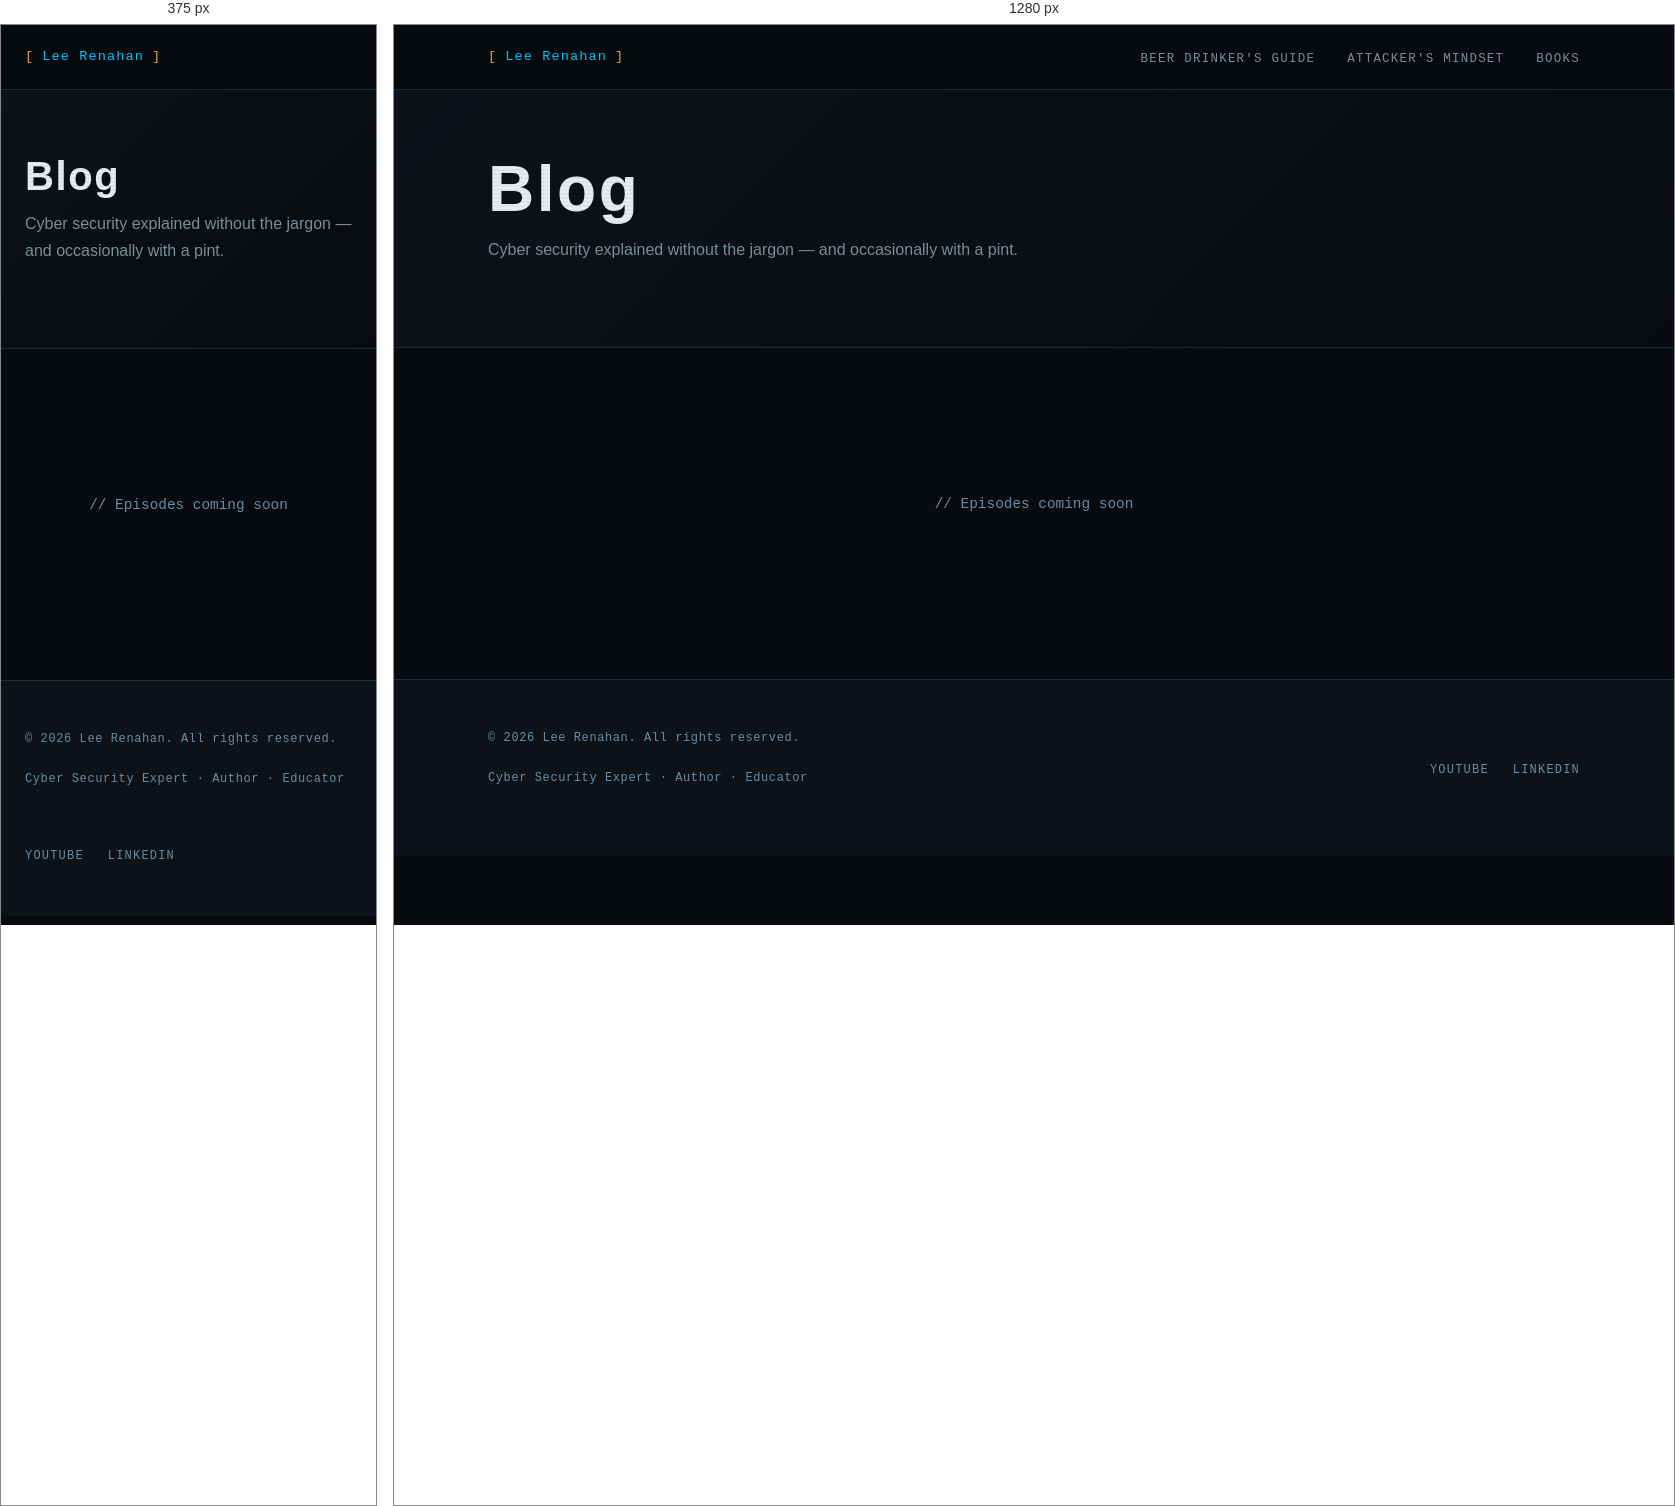
Rendered at 375 px and 1280 px, left to right.

<!-- file: index.html -->
<!DOCTYPE html>
<html lang="en-gb">
<head><script src="/livereload.js?mindelay=10&amp;v=2&amp;port=1313&amp;path=livereload" data-no-instant defer></script>
  <meta charset="UTF-8" />
  <meta name="viewport" content="width=device-width, initial-scale=1.0" />
  <title>Blog | Lee Renahan | Cyber Security Expert</title>
  <meta name="description" content="Cyber security explained without the jargon — and occasionally with a pint." />
  
  <link rel="preconnect" href="https://fonts.googleapis.com" />
  <link rel="preconnect" href="https://fonts.gstatic.com" crossorigin />
  <link rel="stylesheet" href="/css/main.css" />
</head>
<body><nav class="site-nav">
  <div class="nav-inner">
    <a href="/" class="nav-logo">
      <span class="bracket">[</span>
      Lee Renahan
      <span class="bracket">]</span>
    </a>
    <ul class="nav-links">
      
        <li><a href="/series/beer-drinkers-guide/">Beer Drinker&#39;s Guide</a></li>
      
        <li><a href="/series/attackers-mindset/">Attacker&#39;s Mindset</a></li>
      
        <li><a href="/books/">Books</a></li>
      
    </ul>
  </div>
</nav>
<main>

<div class="series-hero">
  <div class="container">
    
    
    <h1 class="section-title" style="font-size: clamp(2.5rem, 5vw, 4rem);">Blog</h1>
    <p style="color: var(--text-secondary); max-width: 560px; margin-top: 0.75rem;">Cyber security explained without the jargon — and occasionally with a pint.</p>
    
  </div>
</div>

<section>
  <div class="container">

    
      <div style="text-align:center; padding: 4rem 0;">
        <p style="font-family: var(--font-mono); color: var(--text-muted); font-size: 0.9rem;">// Episodes coming soon</p>
      </div>
    

  </div>
</section>


  </main><footer class="site-footer">
  <div class="container">
    <div class="footer-inner">
      <div>
        <p class="footer-copy">
          &copy; 2026 Lee Renahan. All rights reserved.
        </p>
        <p class="footer-copy" style="margin-top:0.25rem;">
          Cyber Security Expert &middot; Author &middot; Educator
        </p>
      </div>
      <ul class="footer-links">
        <li><a href="https://www.youtube.com/@leerenahan4043" target="_blank" rel="noopener">YouTube</a></li>
        <li><a href="https://www.linkedin.com/in/lee-renahan-76a2bb71" target="_blank" rel="noopener">LinkedIn</a></li>
      </ul>
    </div>
  </div>
</footer>
</body>
</html>


/* @media block from main.css */
@media (max-width: 768px) {
  .nav-links { display: none; }
  .about-strip { grid-template-columns: 1fr; gap: 2rem; }
  .book-card { grid-template-columns: 1fr; }
  .book-cover { aspect-ratio: auto; height: 200px; }
  .footer-inner { grid-template-columns: 1fr; }
  .grid-2 { grid-template-columns: 1fr; }
}